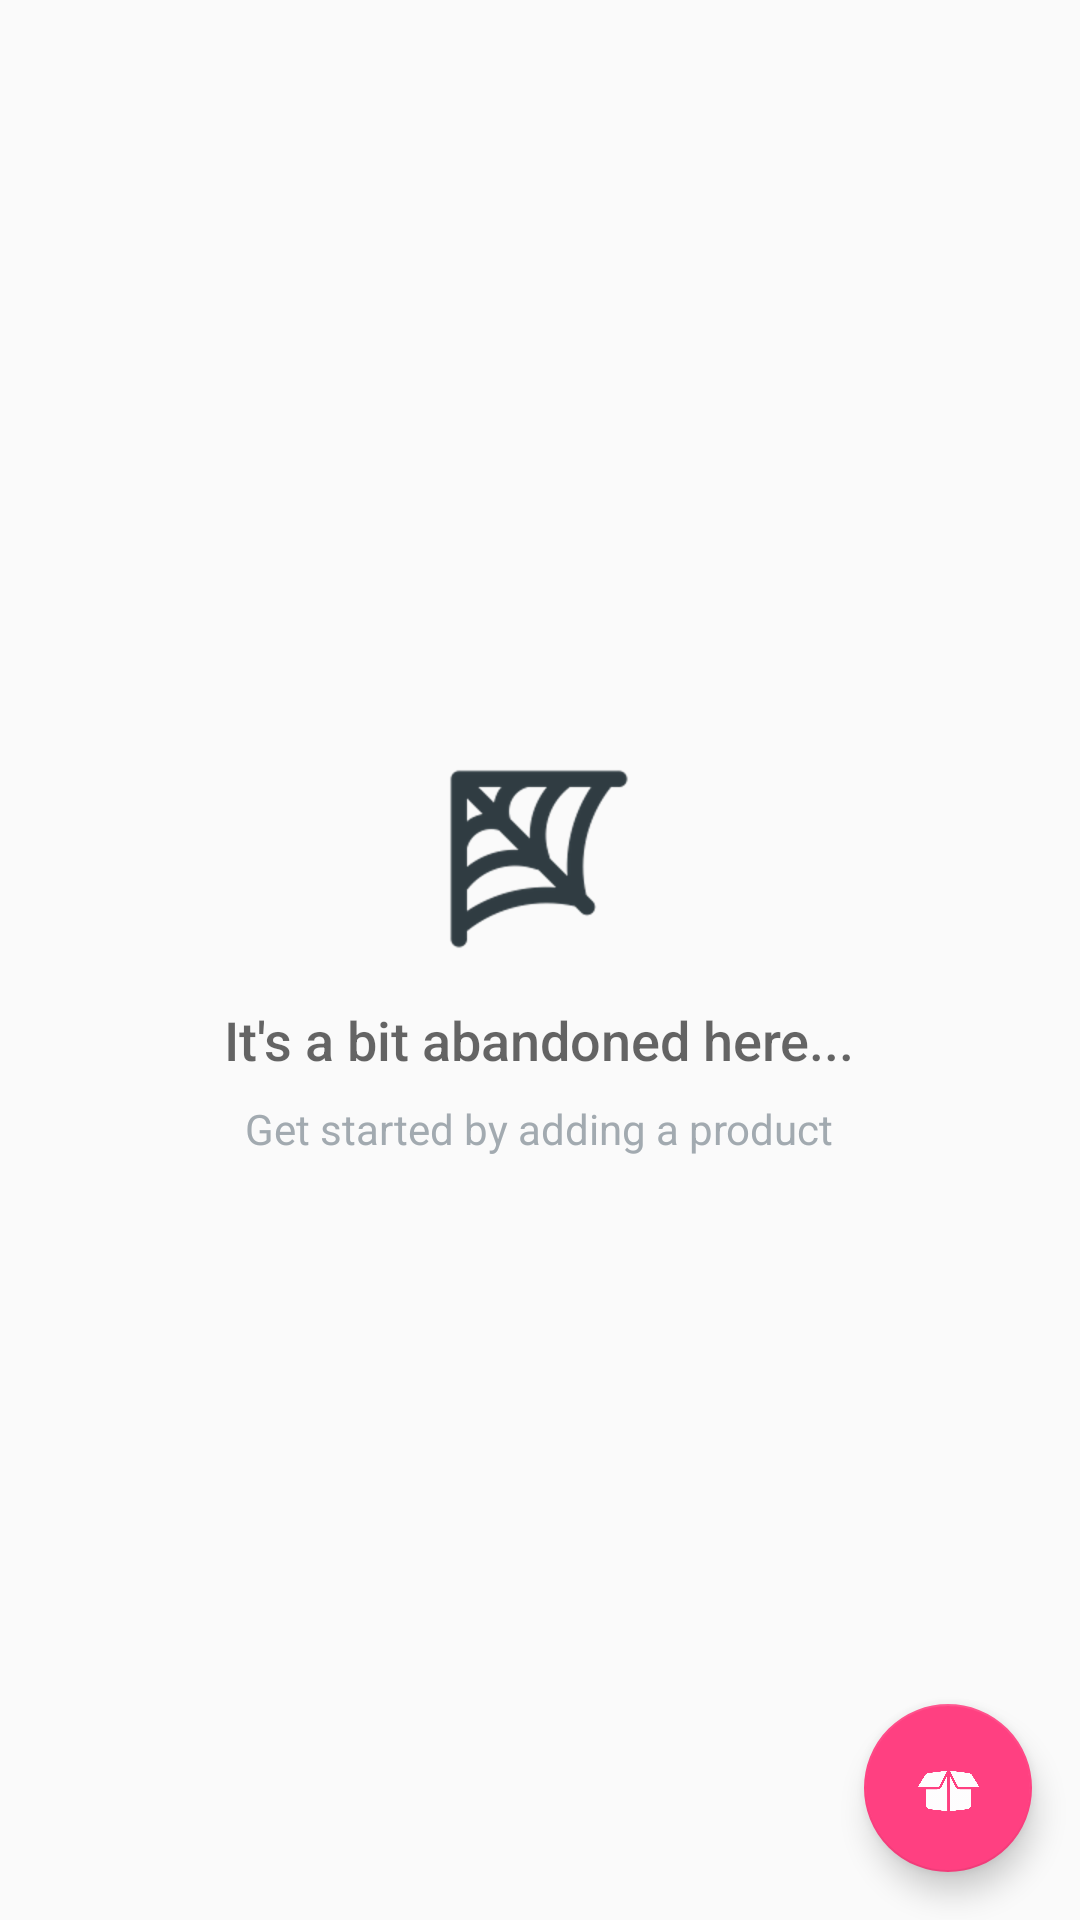

Reconstruct the res/layout file that produces this screen, plus the resources it refers to.
<!-- AndroidManifest.xml: application theme AppTheme -->
<!-- res/layout/activity_main.xml -->
<?xml version="1.0" encoding="utf-8"?>
<RelativeLayout xmlns:android="http://schemas.android.com/apk/res/android"
    xmlns:app="http://schemas.android.com/apk/res-auto"
    xmlns:tools="http://schemas.android.com/tools"
    android:layout_width="match_parent"
    android:layout_height="match_parent"
    tools:context="br.rodrigofagundes.inventory.MainActivity">


    <ListView
        android:id="@+id/list_view_product"
        android:layout_width="match_parent"
        android:layout_height="match_parent" />

    
    <RelativeLayout
        android:id="@+id/empty_view"
        android:layout_width="wrap_content"
        android:layout_height="wrap_content"
        android:layout_centerInParent="true">

        <ImageView
            android:id="@+id/empty_shelter_image"
            android:layout_width="wrap_content"
            android:layout_height="wrap_content"
            android:layout_centerHorizontal="true"
            android:src="@drawable/ic_empty_storage"/>

        <TextView
            android:id="@+id/empty_title_text"
            android:layout_width="wrap_content"
            android:layout_height="wrap_content"
            android:layout_below="@+id/empty_shelter_image"
            android:layout_centerHorizontal="true"
            android:fontFamily="sans-serif-medium"
            android:paddingTop="16dp"
            android:text="@string/empty_view_title_text"
            android:textAppearance="?android:textAppearanceMedium"/>

        <TextView
            android:id="@+id/empty_subtitle_text"
            android:layout_width="wrap_content"
            android:layout_height="wrap_content"
            android:layout_below="@+id/empty_title_text"
            android:layout_centerHorizontal="true"
            android:fontFamily="sans-serif"
            android:paddingTop="8dp"
            android:text="@string/empty_view_subtitle_text"
            android:textAppearance="?android:textAppearanceSmall"
            android:textColor="#A2AAB0"/>
    </RelativeLayout>

    <android.support.design.widget.FloatingActionButton
        android:id="@+id/fab"
        android:layout_width="wrap_content"
        android:layout_height="wrap_content"
        android:layout_alignParentBottom="true"
        android:layout_alignParentRight="true"
        android:layout_margin="@dimen/fab_margin"
        android:src="@drawable/ic_new_product"/>
</RelativeLayout>
<!-- resources referenced by this layout -->
<resources>
  <dimen name="fab_margin">16dp</dimen>
  <!-- drawable ic_empty_storage: png bitmap (drawable, 2721 bytes) -->
  <!-- drawable ic_new_product: png bitmap (drawable, 35864 bytes) -->
  <string name="empty_view_subtitle_text">Get started by adding a product</string>
  <string name="empty_view_title_text">It\'s a bit abandoned here...</string>
  <style name="AppTheme" parent="Theme.AppCompat.Light.DarkActionBar">
          
          <item name="colorPrimary">@color/colorPrimary</item>
          <item name="colorPrimaryDark">@color/colorPrimaryDark</item>
          <item name="colorAccent">@color/colorAccent</item>
      </style>
  <color name="colorPrimary">#3F51B5</color>
  <color name="colorPrimaryDark">#303F9F</color>
  <color name="colorAccent">#FF4081</color>
</resources>
